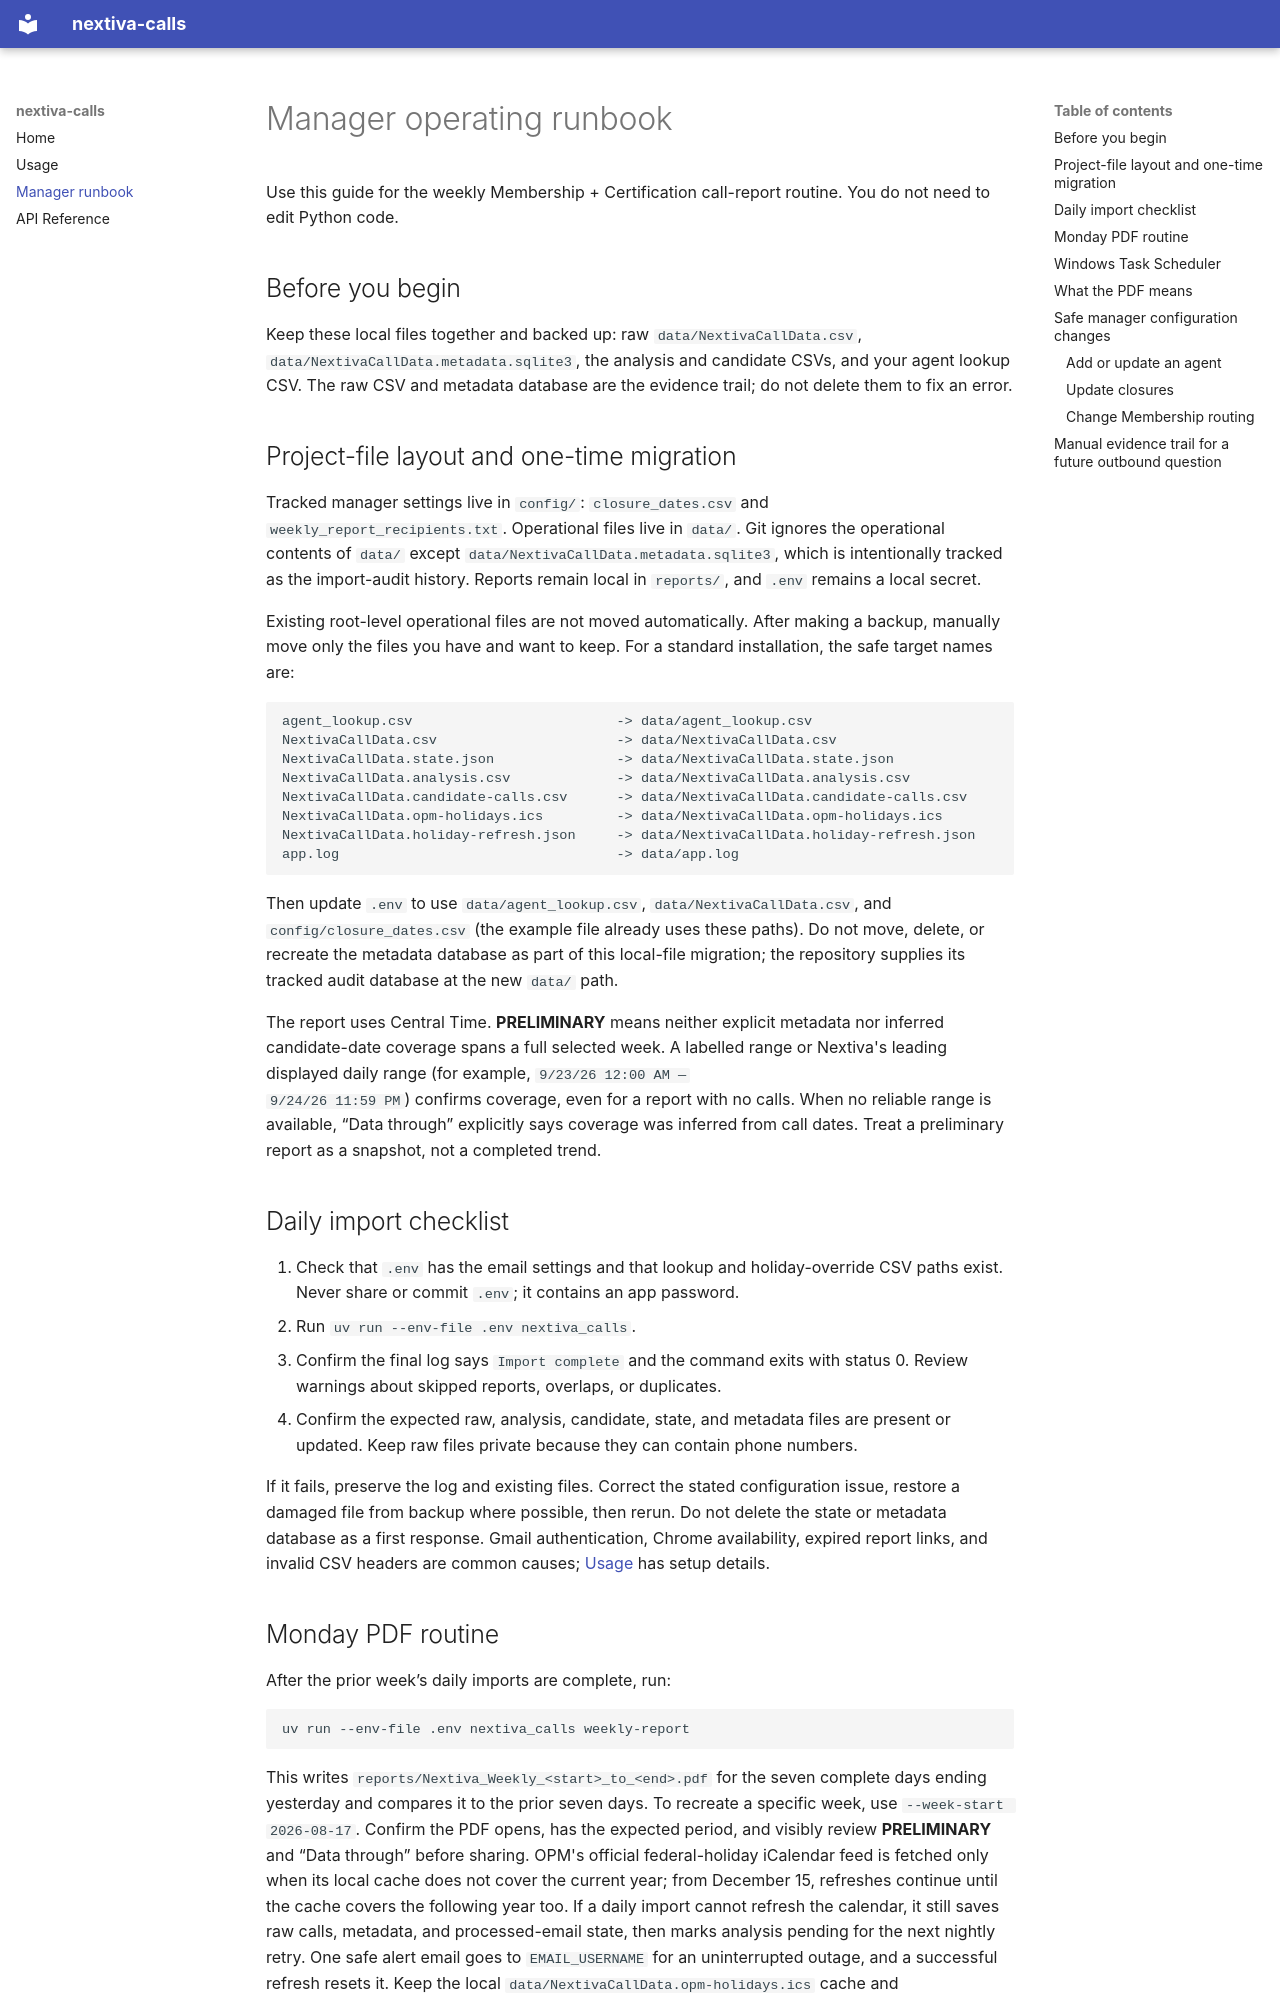

repository: MauxBoyle/nextiva-calls · page: operations/index.html · generator: mkdocs

# Manager operating runbook

Use this guide for the weekly Membership + Certification call-report routine.
You do not need to edit Python code.

## Before you begin

Keep these local files together and backed up: raw `data/NextivaCallData.csv`,
`data/NextivaCallData.metadata.sqlite3`, the analysis and candidate CSVs, and your
agent lookup CSV. The raw CSV and metadata database are the
evidence trail; do not delete them to fix an error.

## Project-file layout and one-time migration

Tracked manager settings live in `config/`: `closure_dates.csv` and
`weekly_report_recipients.txt`. Operational files live in `data/`. Git ignores
the operational contents of `data/` except
`data/NextivaCallData.metadata.sqlite3`, which is intentionally tracked as the
import-audit history. Reports remain local in `reports/`, and `.env` remains a
local secret.

Existing root-level operational files are not moved automatically. After making
a backup, manually move only the files you have and want to keep. For a standard
installation, the safe target names are:

```text
agent_lookup.csv                         -> data/agent_lookup.csv
NextivaCallData.csv                      -> data/NextivaCallData.csv
NextivaCallData.state.json               -> data/NextivaCallData.state.json
NextivaCallData.analysis.csv             -> data/NextivaCallData.analysis.csv
NextivaCallData.candidate-calls.csv      -> data/NextivaCallData.candidate-calls.csv
NextivaCallData.opm-holidays.ics         -> data/NextivaCallData.opm-holidays.ics
NextivaCallData.holiday-refresh.json     -> data/NextivaCallData.holiday-refresh.json
app.log                                  -> data/app.log
```

Then update `.env` to use `data/agent_lookup.csv`,
`data/NextivaCallData.csv`, and `config/closure_dates.csv` (the example file
already uses these paths). Do not move, delete, or recreate the metadata
database as part of this local-file migration; the repository supplies its
tracked audit database at the new `data/` path.

The report uses Central Time. **PRELIMINARY** means neither explicit metadata
nor inferred candidate-date coverage spans a full selected week. A labelled range
or Nextiva's leading displayed daily range (for example, `9/23/26 12:00 AM —
9/24/26 11:59 PM`) confirms coverage, even for a report with no calls. When no
reliable range is available, “Data through” explicitly says coverage was inferred
from call dates. Treat a preliminary report as a snapshot, not a completed trend.

## Daily import checklist

1. Check that `.env` has the email settings and that lookup and holiday-override CSV
   paths exist. Never share or commit `.env`; it contains an app password.
2. Run `uv run --env-file .env nextiva_calls`.
3. Confirm the final log says `Import complete` and the command exits with
   status 0. Review warnings about skipped reports, overlaps, or duplicates.
4. Confirm the expected raw, analysis, candidate, state, and metadata files are
   present or updated. Keep raw files private because they can contain phone numbers.

If it fails, preserve the log and existing files. Correct the stated
configuration issue, restore a damaged file from backup where possible, then
rerun. Do not delete the state or metadata database as a first response. Gmail
authentication, Chrome availability, expired report links, and invalid CSV
headers are common causes; [Usage](usage.md) has setup details.
